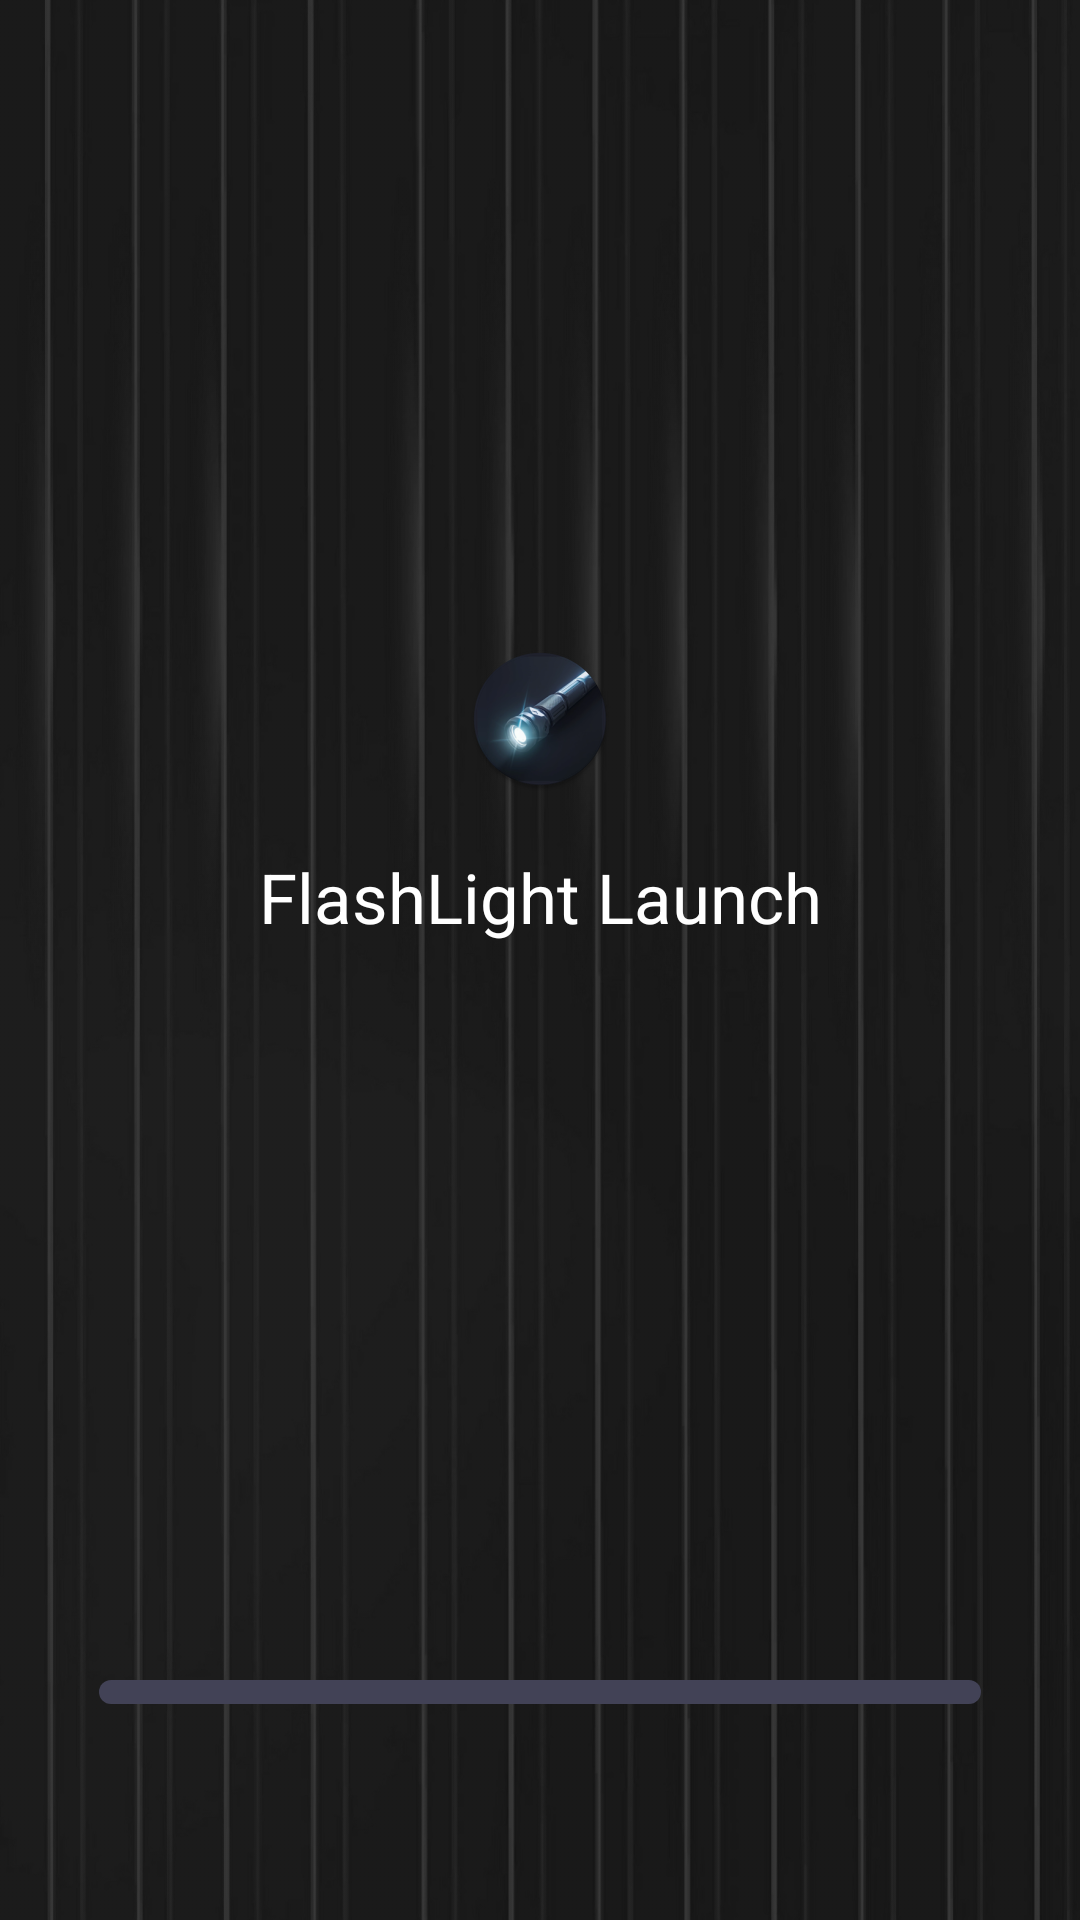

Layout XML and referenced resources for this Android screen:
<!-- AndroidManifest.xml: activity theme AppMain -->
<!-- res/layout/activity_guide.xml -->
<?xml version="1.0" encoding="utf-8"?>
<androidx.coordinatorlayout.widget.CoordinatorLayout xmlns:android="http://schemas.android.com/apk/res/android"
    xmlns:app="http://schemas.android.com/apk/res-auto"
    xmlns:tools="http://schemas.android.com/tools"
    android:layout_width="match_parent"
    android:layout_height="match_parent"
    android:background="@drawable/bg_guide"
    android:fitsSystemWindows="true">


    <androidx.constraintlayout.widget.ConstraintLayout
        android:layout_width="match_parent"
        android:layout_height="match_parent">

        <androidx.appcompat.widget.AppCompatTextView
            android:id="@+id/text_view_id"
            android:layout_width="wrap_content"
            android:layout_height="wrap_content"
            android:layout_marginBottom="30dp"
            android:drawableTop="@mipmap/ic_launcher_round"
            android:drawablePadding="20dp"
            android:gravity="center"
            android:textColor="#FFFFFFFF"
            android:textSize="23sp"
            android:text="@string/app_name"
            app:layout_constraintBottom_toTopOf="@+id/s_p"
            app:layout_constraintEnd_toEndOf="parent"
            app:layout_constraintStart_toStartOf="parent"
            app:layout_constraintTop_toTopOf="parent" />


        <ProgressBar
            android:id="@+id/s_p"
            style="@style/Widget.AppCompat.ProgressBar.Horizontal"
            android:layout_width="match_parent"
            android:layout_height="8dp"
            android:layout_marginHorizontal="33dp"
            android:layout_marginBottom="72dp"
            android:progressDrawable="@drawable/st_pro"
            app:layout_constraintBottom_toBottomOf="parent" />
    </androidx.constraintlayout.widget.ConstraintLayout>


</androidx.coordinatorlayout.widget.CoordinatorLayout>
<!-- resources referenced by this layout -->
<resources>
  <!-- drawable bg_guide: webp bitmap (drawable-xxhdpi, 85618 bytes) -->
  <!-- drawable st_pro (drawable) -->
  <?xml version="1.0" encoding="utf-8"?>
  <layer-list xmlns:android="http://schemas.android.com/apk/res/android">
      <item android:id="@android:id/background">
          <shape android:shape="rectangle">
              <solid android:color="#424256" />
              <corners android:radius="31dp" />
          </shape>
      </item>
      <item android:id="@android:id/progress">
          <clip
              android:clipOrientation="horizontal"
              android:gravity="left">
              <shape>
                  <solid android:color="#D6A21E" />
                  <corners android:radius="31dp" />
              </shape>
          </clip>
      </item>
  </layer-list>
  <!-- mipmap ic_launcher_round: webp bitmap (mipmap-hdpi, 5306 bytes) -->
  <string name="app_name">FlashLight Launch</string>
  <style name="AppMain" parent="Theme.FlashBright250506">
          <item name="android:statusBarColor">@color/black</item>
      </style>
  <style name="Theme.FlashBright250506" parent="Theme.MaterialComponents.NoActionBar">
          
          <item name="colorPrimary">@color/black</item>
          <item name="colorPrimaryVariant">@color/black</item>
          <item name="colorOnPrimary">@color/white</item>
          
          <item name="colorSecondary">@color/teal_200</item>
          <item name="colorSecondaryVariant">@color/teal_700</item>
          <item name="colorOnSecondary">@color/black</item>
          
          <item name="android:windowDrawsSystemBarBackgrounds">true</item>
          <item name="android:statusBarColor">@android:color/transparent</item>
      </style>
  <!-- not gathered from this repository: default colours our renderer supplied (Android Studio template values) -->
  <color name="teal_200">#FF03DAC5</color>
  <color name="teal_700">#FF018786</color>
  <color name="black">#FF000000</color>
  <color name="white">#FFFFFFFF</color>
</resources>
